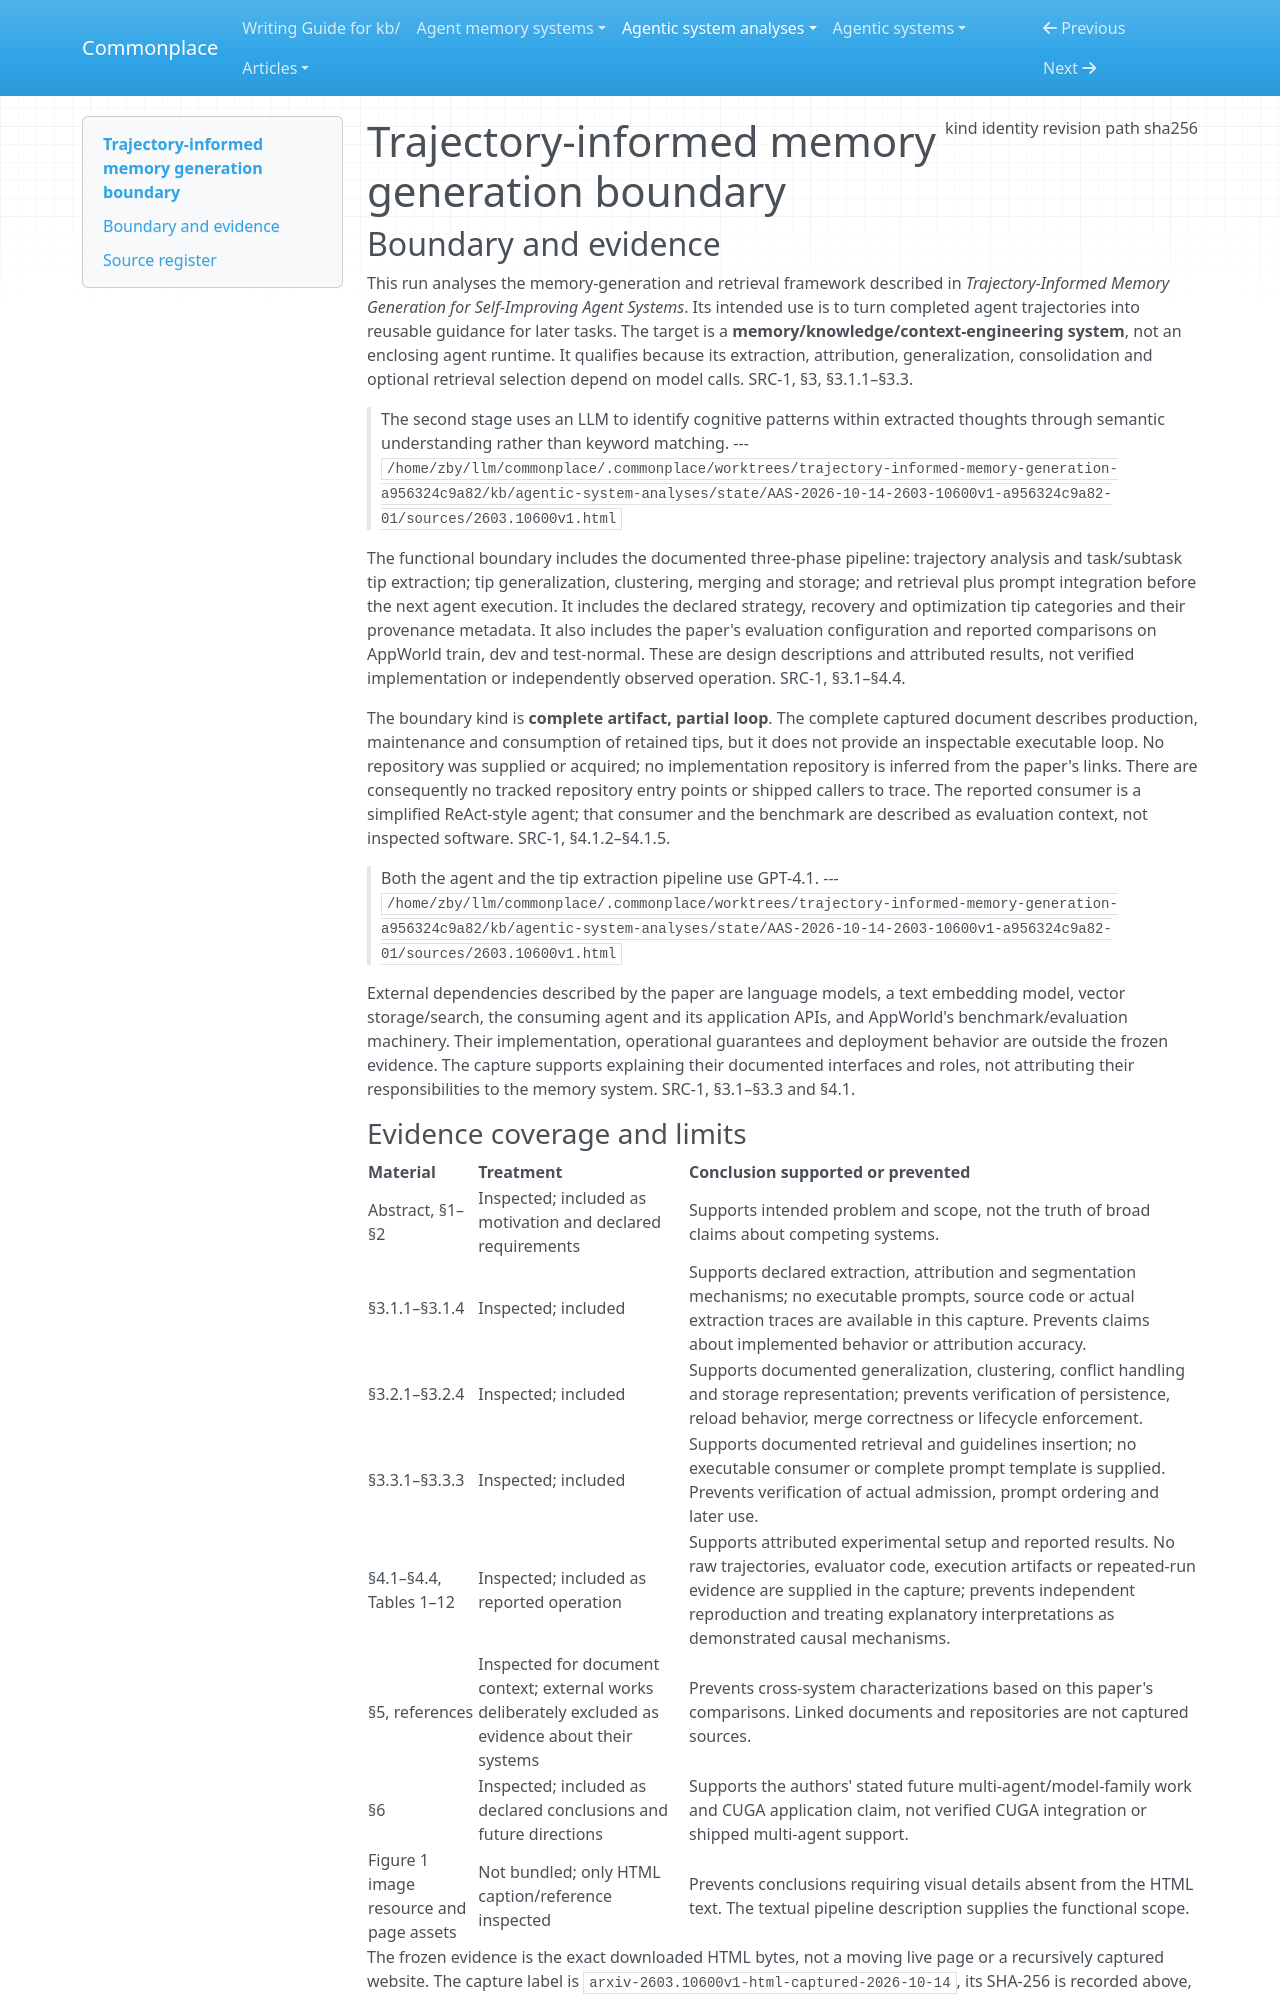

repository: zby/commonplace · page: agentic-system-analyses/retained/2603-10600v1/boundary/index.html · generator: mkdocs

---
type: agentic-system-analyses/types/agentic-system-boundary.md
description: "Trajectory-informed memory generation bounded to the frozen arXiv 2603.10600v1 document, its declared pipeline and reported AppWorld evaluation."
run-id: AAS-2026-10-14-2603-10600v1-a956324c9a82-01
result-disposition: complete
target-class: memory/knowledge/context-engineering system
boundary-kind: complete artifact, partial loop
reviewed-boundary: "arxiv-2603.10600v1-html-captured-2026-10-14"
analysis-cutoff: "2026-10-14"
evidence-tier: doc-grounded
source:
  kind: capture
  identity: https://arxiv.org/html/2603.10600v1
  revision: "arxiv-2603.10600v1-html-captured-2026-10-14"
  path: /home/zby/llm/commonplace/.commonplace/worktrees/trajectory-informed-memory-generation-a956324c9a82/kb/agentic-system-analyses/state/AAS-2026-10-14-2603-10600v1-a956324c9a82-01/sources/2603.10600v1.html
  sha256: 2a2ddba6fd8f40fededd8237413189c882587521356f10ce5409cad050d563f3
---

# Trajectory-informed memory generation boundary

## Boundary and evidence

This run analyses the memory-generation and retrieval framework described in *Trajectory-Informed Memory Generation for Self-Improving Agent Systems*. Its intended use is to turn completed agent trajectories into reusable guidance for later tasks. The target is a **memory/knowledge/context-engineering system**, not an enclosing agent runtime. It qualifies because its extraction, attribution, generalization, consolidation and optional retrieval selection depend on model calls. SRC-1, §3, §3.1.1–§3.3.

> The second stage uses an LLM to identify cognitive patterns within extracted thoughts through semantic understanding rather than keyword matching.
> --- `/home/zby/llm/commonplace/.commonplace/worktrees/trajectory-informed-memory-generation-a956324c9a82/kb/agentic-system-analyses/state/AAS-2026-10-14-2603-10600v1-a956324c9a82-01/sources/2603.10600v1.html`

The functional boundary includes the documented three-phase pipeline: trajectory analysis and task/subtask tip extraction; tip generalization, clustering, merging and storage; and retrieval plus prompt integration before the next agent execution. It includes the declared strategy, recovery and optimization tip categories and their provenance metadata. It also includes the paper's evaluation configuration and reported comparisons on AppWorld train, dev and test-normal. These are design descriptions and attributed results, not verified implementation or independently observed operation. SRC-1, §3.1–§4.4.

The boundary kind is **complete artifact, partial loop**. The complete captured document describes production, maintenance and consumption of retained tips, but it does not provide an inspectable executable loop. No repository was supplied or acquired; no implementation repository is inferred from the paper's links. There are consequently no tracked repository entry points or shipped callers to trace. The reported consumer is a simplified ReAct-style agent; that consumer and the benchmark are described as evaluation context, not inspected software. SRC-1, §4.1.2–§4.1.5.

> Both the agent and the tip extraction pipeline use GPT-4.1.
> --- `/home/zby/llm/commonplace/.commonplace/worktrees/trajectory-informed-memory-generation-a956324c9a82/kb/agentic-system-analyses/state/AAS-2026-10-14-2603-10600v1-a956324c9a82-01/sources/2603.10600v1.html`

External dependencies described by the paper are language models, a text embedding model, vector storage/search, the consuming agent and its application APIs, and AppWorld's benchmark/evaluation machinery. Their implementation, operational guarantees and deployment behavior are outside the frozen evidence. The capture supports explaining their documented interfaces and roles, not attributing their responsibilities to the memory system. SRC-1, §3.1–§3.3 and §4.1.
